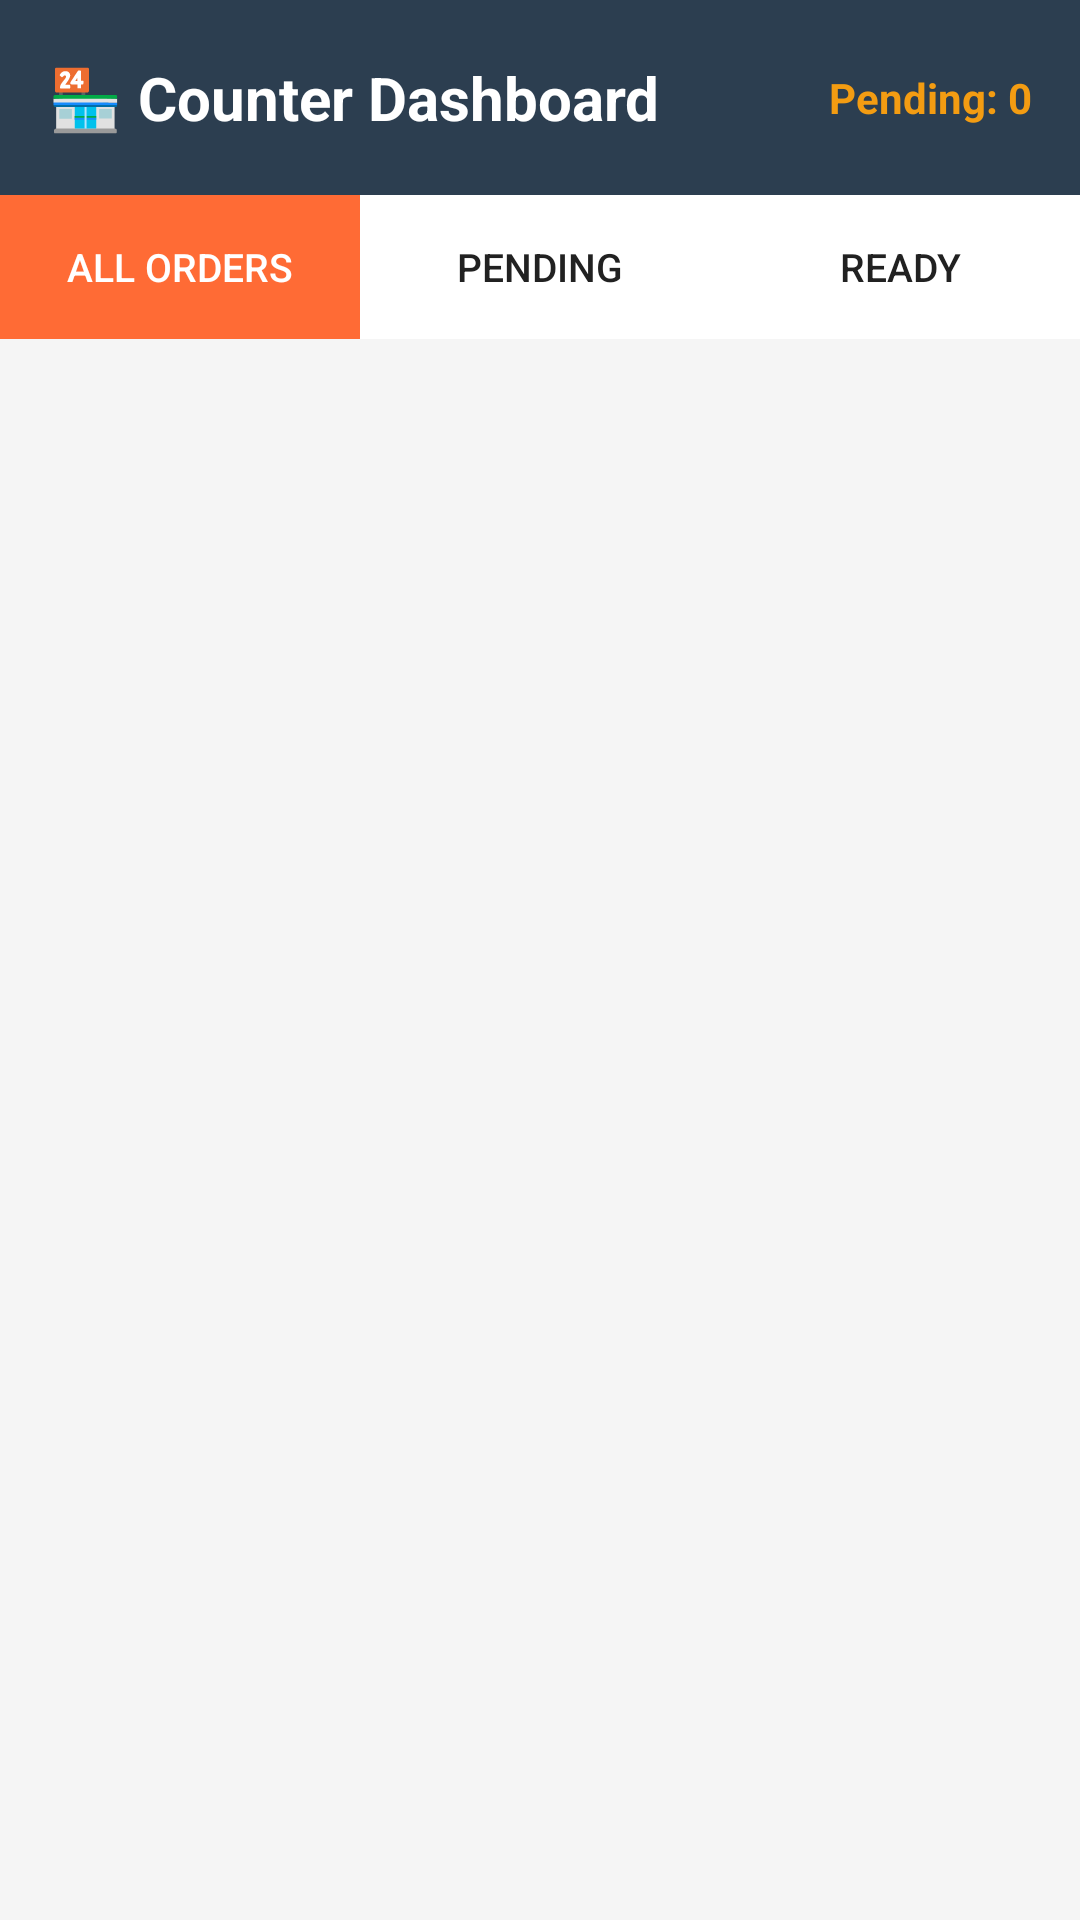

This screen was rendered from an Android layout file. Write that file and the resources it references.
<!-- AndroidManifest.xml: application theme Theme.SmartCampusCanteen -->
<!-- res/layout/activity_counter.xml -->
<?xml version="1.0" encoding="utf-8"?>
<LinearLayout xmlns:android="http://schemas.android.com/apk/res/android"
    android:layout_width="match_parent"
    android:layout_height="match_parent"
    android:orientation="vertical"
    android:background="#F5F5F5">

    
    <LinearLayout
        android:layout_width="match_parent"
        android:layout_height="65dp"
        android:background="#2C3E50"
        android:gravity="center_vertical"
        android:paddingStart="16dp"
        android:paddingEnd="16dp">

        <TextView
            android:layout_width="0dp"
            android:layout_height="wrap_content"
            android:layout_weight="1"
            android:text="🏪 Counter Dashboard"
            android:textColor="#FFFFFF"
            android:textSize="20sp"
            android:textStyle="bold"/>

        
        <TextView
            android:id="@+id/tv_pending_count"
            android:layout_width="wrap_content"
            android:layout_height="wrap_content"
            android:text="Pending: 0"
            android:textColor="#F39C12"
            android:textSize="14sp"
            android:textStyle="bold"/>
    </LinearLayout>

    
    <LinearLayout
        android:layout_width="match_parent"
        android:layout_height="48dp"
        android:background="#FFFFFF"
        android:orientation="horizontal">

        <Button android:id="@+id/btn_filter_all"
            android:layout_width="0dp" android:layout_height="match_parent"
            android:layout_weight="1" android:text="All Orders"
            android:background="@color/primary_orange"
            android:textColor="#FFFFFF" android:textSize="13sp"/>

        <Button android:id="@+id/btn_filter_pending"
            android:layout_width="0dp" android:layout_height="match_parent"
            android:layout_weight="1" android:text="Pending"
            android:background="#FFFFFF"
            android:textColor="@color/text_primary" android:textSize="13sp"/>

        <Button android:id="@+id/btn_filter_ready"
            android:layout_width="0dp" android:layout_height="match_parent"
            android:layout_weight="1" android:text="Ready"
            android:background="#FFFFFF"
            android:textColor="@color/text_primary" android:textSize="13sp"/>
    </LinearLayout>

    
    <androidx.recyclerview.widget.RecyclerView
        android:id="@+id/rv_orders"
        android:layout_width="match_parent"
        android:layout_height="match_parent"
        android:paddingStart="10dp"
        android:paddingEnd="10dp"
        android:paddingTop="8dp"
        android:clipToPadding="false"/>

</LinearLayout>
<!-- resources referenced by this layout -->
<resources>
  <color name="primary_orange">#FF6B35</color>
  <color name="text_primary">#212121</color>
  <style name="Theme.SmartCampusCanteen" parent="Base.Theme.SmartCampusCanteen" />
  <style name="Base.Theme.SmartCampusCanteen" parent="Theme.Material3.DayNight.NoActionBar">
          
          
      </style>
</resources>
